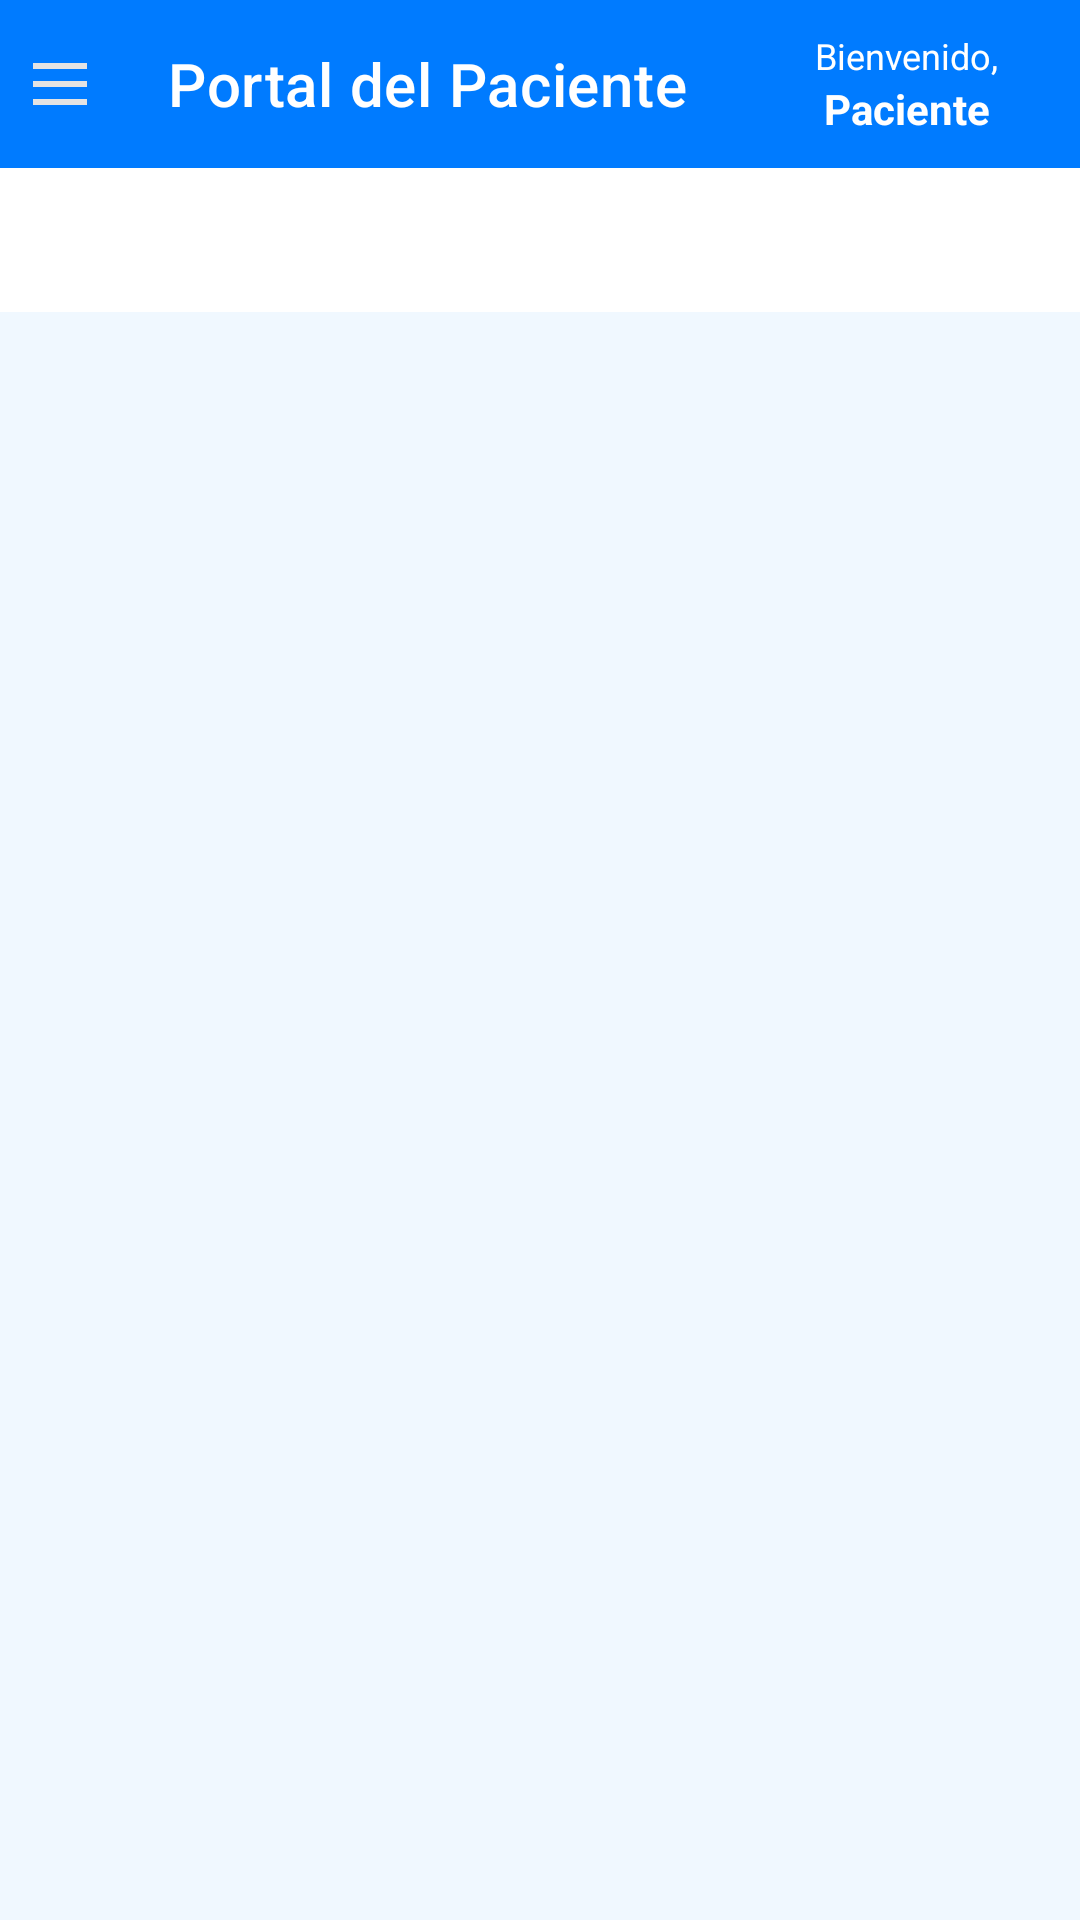

Here is an Android app screen rendered from its layout file. Give the layout XML and the strings, colors and styles it references.
<!-- AndroidManifest.xml: application theme Theme.CentroMédicoCibertec -->
<!-- res/layout/activity_paciente_main.xml -->
<?xml version="1.0" encoding="utf-8"?>
<androidx.constraintlayout.widget.ConstraintLayout xmlns:android="http://schemas.android.com/apk/res/android"
    xmlns:app="http://schemas.android.com/apk/res-auto"
    xmlns:tools="http://schemas.android.com/tools"
    android:id="@+id/main"
    android:fitsSystemWindows="true"
    android:layout_width="match_parent"
    android:layout_height="match_parent"
    tools:context=".ui.view.PacienteMainActivity">

    <com.google.android.material.appbar.AppBarLayout
        android:id="@+id/appBarLayout"
        android:layout_width="0dp"
        android:layout_height="wrap_content"
        app:layout_constraintEnd_toEndOf="parent"
        app:layout_constraintStart_toStartOf="parent"
        app:layout_constraintTop_toTopOf="parent">

        <LinearLayout
            android:layout_width="match_parent"
            android:layout_height="match_parent"
            android:orientation="horizontal">

            <ImageButton
                android:id="@+id/btnMenu"
                android:layout_width="40dp"
                android:layout_height="40dp"
                android:layout_gravity="center"
                android:background="?attr/selectableItemBackgroundBorderless"
                android:contentDescription="Más opciones"
                android:src="@drawable/ic_menu" />

            <com.google.android.material.appbar.MaterialToolbar
                android:id="@+id/toolbar"
                android:layout_width="0dp"
                android:layout_height="?attr/actionBarSize"
                android:layout_weight="1"
                android:background="@color/primary_blue"
                app:title="Portal del Paciente"
                app:titleTextColor="@color/white">


            </com.google.android.material.appbar.MaterialToolbar>

            <LinearLayout
                android:layout_width="wrap_content"
                android:layout_height="wrap_content"
                android:orientation="vertical"
                android:layout_gravity="center_vertical"
                android:padding="8dp">

                <TextView
                    android:layout_width="100dp"
                    android:layout_height="wrap_content"
                    android:text="Bienvenido,"
                    android:gravity="center"
                    android:textSize="12sp"
                    android:textColor="@color/white" />

                <TextView
                    android:id="@+id/txtNombrePaciente"
                    android:layout_width="100dp"
                    android:layout_height="wrap_content"
                    android:textColor="@color/white"
                    android:text="Paciente"
                    android:textSize="14sp"
                    android:textStyle="bold"
                    android:gravity="center" />

            </LinearLayout>

        </LinearLayout>


        <com.google.android.material.tabs.TabLayout
            android:id="@+id/tabLayout"
            android:layout_width="match_parent"
            android:layout_height="wrap_content"
            app:tabIndicatorColor="@color/primary_dark_blue"
            app:tabTextColor="#E4A9A9A9" />

    </com.google.android.material.appbar.AppBarLayout>

    <androidx.viewpager2.widget.ViewPager2
        android:id="@+id/viewPager"
        android:layout_width="0dp"
        android:layout_height="0dp"
        app:layout_constraintTop_toBottomOf="@+id/appBarLayout"
        app:layout_constraintBottom_toBottomOf="parent"
        app:layout_constraintStart_toStartOf="parent"
        app:layout_constraintEnd_toEndOf="parent" />

</androidx.constraintlayout.widget.ConstraintLayout>
<!-- resources referenced by this layout -->
<resources>
  <color name="primary_blue">#007BFF</color>
  <color name="primary_dark_blue">#0056b3</color>
  <color name="white">#FFFFFFFF</color>
  <!-- drawable ic_menu (drawable) -->
  <vector xmlns:android="http://schemas.android.com/apk/res/android"
      android:width="24dp"
      android:height="24dp"
      android:viewportWidth="960"
      android:viewportHeight="960">
    <path
        android:pathData="M120,280v-80h720v80L120,280ZM120,760v-80h720v80L120,760ZM120,520v-80h720v80L120,520Z"
        android:fillColor="#e3e3e3"/>
  </vector>
  <style name="Theme.CentroMédicoCibertec" parent="Base.Theme.CentroMédicoCibertec" />
  <style name="Base.Theme.CentroMédicoCibertec" parent="Theme.MaterialComponents.DayNight.NoActionBar">
  
          
          <item name="colorPrimary">@color/primary_blue</item>
          <item name="colorPrimaryVariant">@color/primary_dark_blue</item>
          <item name="colorOnPrimary">@color/white</item>
  
          
          <item name="colorSecondary">@color/accent_blue</item>
          <item name="colorOnSecondary">@color/black</item>
  
          
          <item name="android:statusBarColor" tools:targetApi="l">?attr/colorPrimaryVariant</item>
  
          
          <item name="android:colorBackground">@color/light_background</item>
      </style>
  <color name="accent_blue">#00C9FF</color>
  <color name="black">#FF000000</color>
  <color name="light_background">#F0F8FF</color>
</resources>
